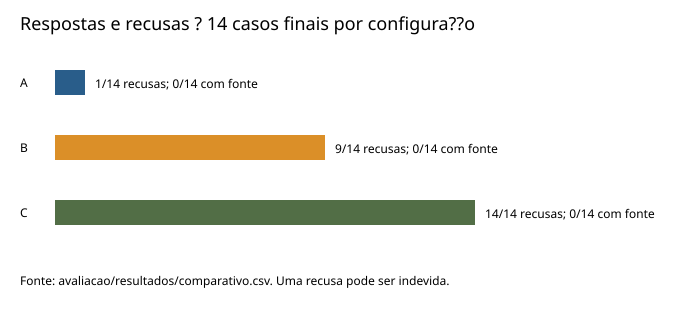

The file beside this chart, header and first rows:
configuracao, casos, json_resposta_valido, chamadas_llm, falha_parse_ou_esquema_llm, recusas, recusas_nao_consta, total_nao_consta, respostas_com_fonte, latencia_media_s
A, 14, 14, 14, 1, 1, 0, 6, 0, 1.715
B, 14, 14, 9, 4, 9, 4, 6, 0, 0.988
C, 14, 14, 9, 2, 14, 6, 6, 0, 1.025
